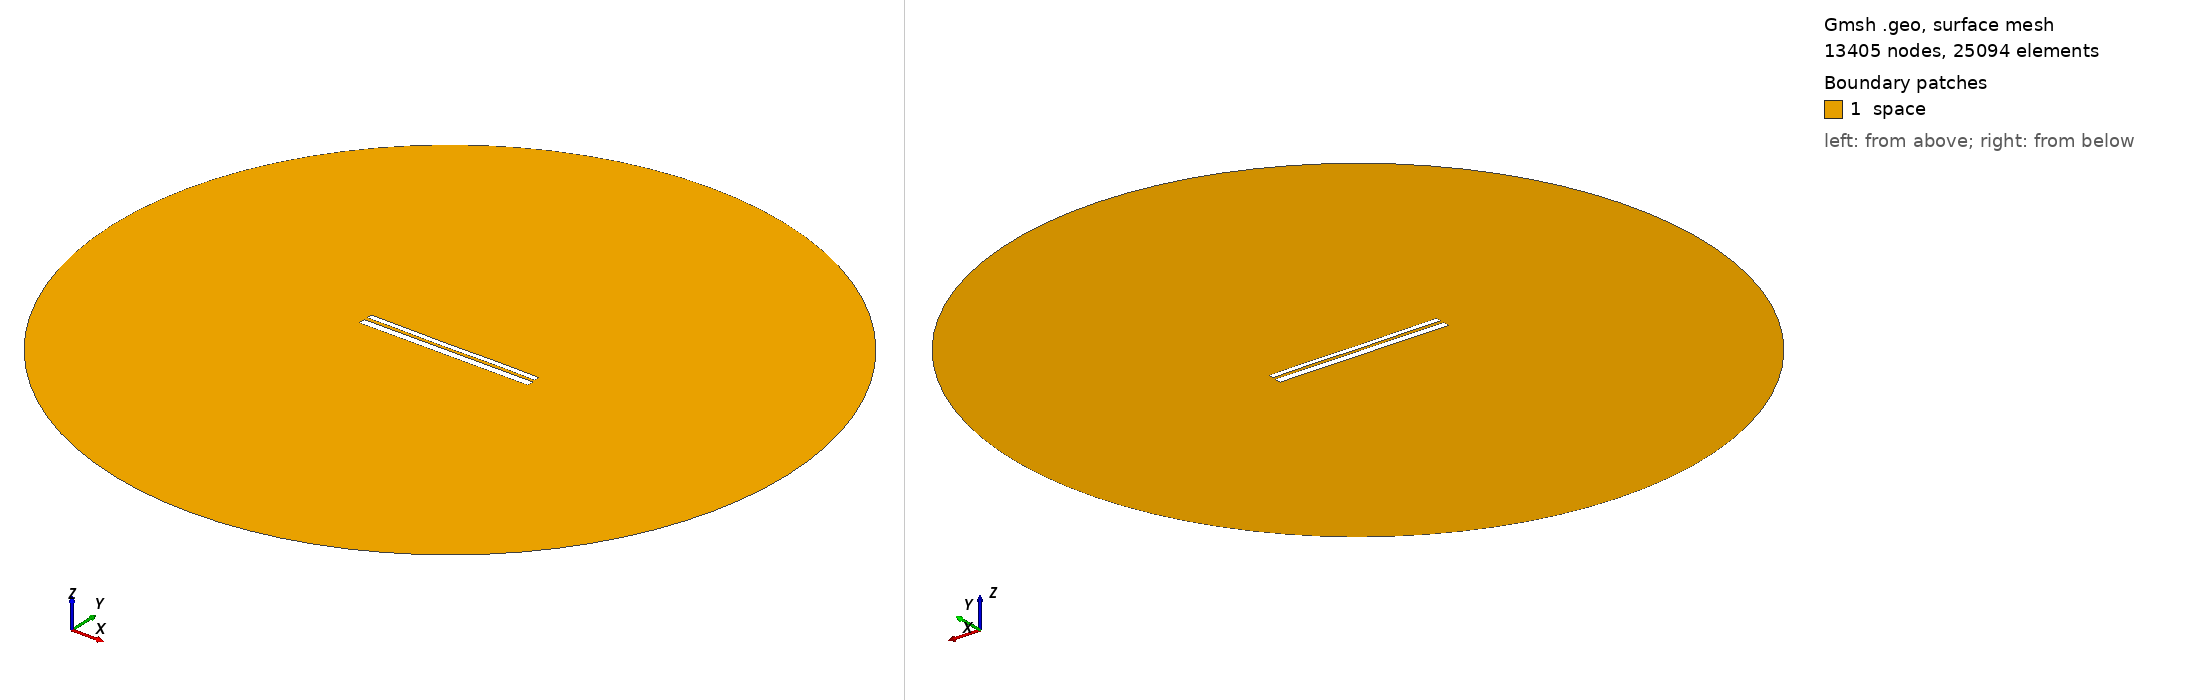

Gmsh geometry script, surface-meshed: 13405 nodes, 25094 surface elements. Boundary patches (legend numbers): 1 space. Left view from above one corner, right view from below the opposite corner. Legend entries are the model's physical surfaces. The drawing asked Gmsh for element sizes between 1% and 20% of the model's largest extent; the script's own settings can give other sizes.

=== 10034.geo (drawn) ===
//---------------------------------------
// Geometry kernel
//---------------------------------------

SetFactory("OpenCASCADE");



//---------------------------------------
// Parameters of the geometry
//---------------------------------------

// Overetch of the upper plate
overetch = 0.375;

// Distance between the plates
distance = 1.75;

// Discretization over the x axis (for the deformation)
nx = 50; 

// Length of the plate
L = 100 - overetch; 

// Number of modes
n = 4; 

// 1st mode coefficient
coeff(1) = -0.15;
beta(1) = 0.596864 * 3.1415926535 / L;

// 2nd mode coefficient
coeff(2) = -0.075;
beta(2) = 1.49418 * 3.1415926535 / L;

// 3rd mode coefficient
coeff(3) = -0.075;
beta(3) = 2.50025 * 3.1415926535 / L;

// 4th mode coefficient
coeff(4) = 0.07499999999999998;
beta(4) = 3.49999 * 3.1415926535 / L;



//---------------------------------------
// Upper plate (deformed rectangle)
//---------------------------------------

// Coordiantes of the upper plate
xmin = -50;
xmax = 50 - overetch;

// Height of the upper plate
yheight = 4 - 2 * overetch;

// Indexes of the points
UpperID[] = {};
LowerID[] = {};
LeftID[] = {};
RightID[] = {};

// Point index
p = 1;

// Horizontal edges
For i In {1:nx}
    x = xmin + (i-1)*(xmax - xmin)/(nx-1);

    y_bottom = distance / 2 + overetch;
    For j In {1:n}
        C = (Cosh(beta(j)*L) + Cos(beta(j)*L)) / (Sinh(beta(j)*L) + Sin(beta(j)*L));
        y_bottom  = y_bottom + coeff(j) * (Cosh(beta(j)*(x+50)) - Cos(beta(j)*(x+50)) - C * (Sinh(beta(j)*(x+50)) - Sin(beta(j)*(x+50))));
    EndFor

    y_top = y_bottom + yheight;

    Point(p) = {x, y_top, 0, 1.0};
    UpperID[i] = p;
    p = p + 1;

    Point(p) = {x, y_bottom, 0, 1.0};
    LowerID[i] = p;
    p = p + 1;
EndFor

// Create point lists
UpperPts[] = {}; LowerPts[] = {};
For i In {1:nx}
  UpperPts[] += {UpperID[i]};
  LowerPts[] += {LowerID[i]};
EndFor

// Build splines
Spline(1) = {UpperPts[]};
Spline(2) = {LowerPts[]};
Line(3) = {LowerPts[nx-1], UpperPts[nx-1]};
Line(4) = {LowerPts[0], UpperPts[0]};

// Build the plane surface
Curve Loop(1) = {2, 3, -1, -4};
Plane Surface(1) = {1};



//---------------------------------------
// Lower plate (rectangle)
//---------------------------------------

// Vertices
Point(1001) = {-50, -1, 0, 1.0};
Point(1002) = { 50, -1, 0, 1.0};
Point(1003) = { 50,  -5, 0, 1.0};
Point(1004) = {-50,  -5, 0, 1.0};

// Edges
Line(5) = {1001, 1002};
Line(6) = {1002, 1003};
Line(7) = {1003, 1004};
Line(8) = {1004, 1001};

// Plane surface
Line Loop(2) = {5, 6, 7, 8};
Plane Surface(2) = {2}; 



//---------------------------------------
// Outer (fictious) boundary
//---------------------------------------

// Points
Point(1005) = {0, 0, 0};       // Center
Point(1006) = {200, 0, 0};     // Start point
Point(1007) = {0, 200, 0};     // 90 degrees
Point(1008) = {-200, 0, 0};    // 180 degrees
Point(1009) = {0, -200, 0};    // 270 degrees

// Circle arcs (each needs start, center, end)
Circle(9) = {1006, 1005, 1007};
Circle(10) = {1007, 1005, 1008};
Circle(11) = {1008, 1005, 1009};
Circle(12) = {1009, 1005, 1006};

// Plane surface for the entire domain
Curve Loop(3) = {9, 10, 11, 12};
Surface(3) = {3};

// Subtract the plates from the whole domain to obtain the actual domain where we want to solve the equations
BooleanDifference{ Surface{3}; Delete; }{ Surface{1}; Surface{2}; Delete; }




//---------------------------------------
// Transfinite Lines/Curves
//---------------------------------------

// Set the number of points on the boundaries
r = 7;

// Plates
Transfinite Curve {1, 2} = 50*r Using Progression 1;
Transfinite Curve {3, 4} = 2*r Using Progression 1;
Transfinite Line {5, 7} = 50*r Using Progression 1;
Transfinite Line {6, 8} = 2*r Using Progression 1;

// Outer boundary
Transfinite Line {9, 10, 11, 12} = 20 Using Progression 1;



//---------------------------------------
// Physical groups
//---------------------------------------                

// Physical curves (boundaries)
Physical Line("force_segment", 10) = {2};
Physical Line("upper_plate", 11) = {1, 3, 4};
Physical Line("lower_plate", 12) = {5, 6, 7, 8};
Physical Line("boundary", 20) = {9, 10, 11, 12};

// Physical Surfaces
Physical Surface("space", 30) = {3};



//---------------------------------------
// 6. Generate the Mesh
//---------------------------------------

// 2D mesh generation
Mesh 2;
